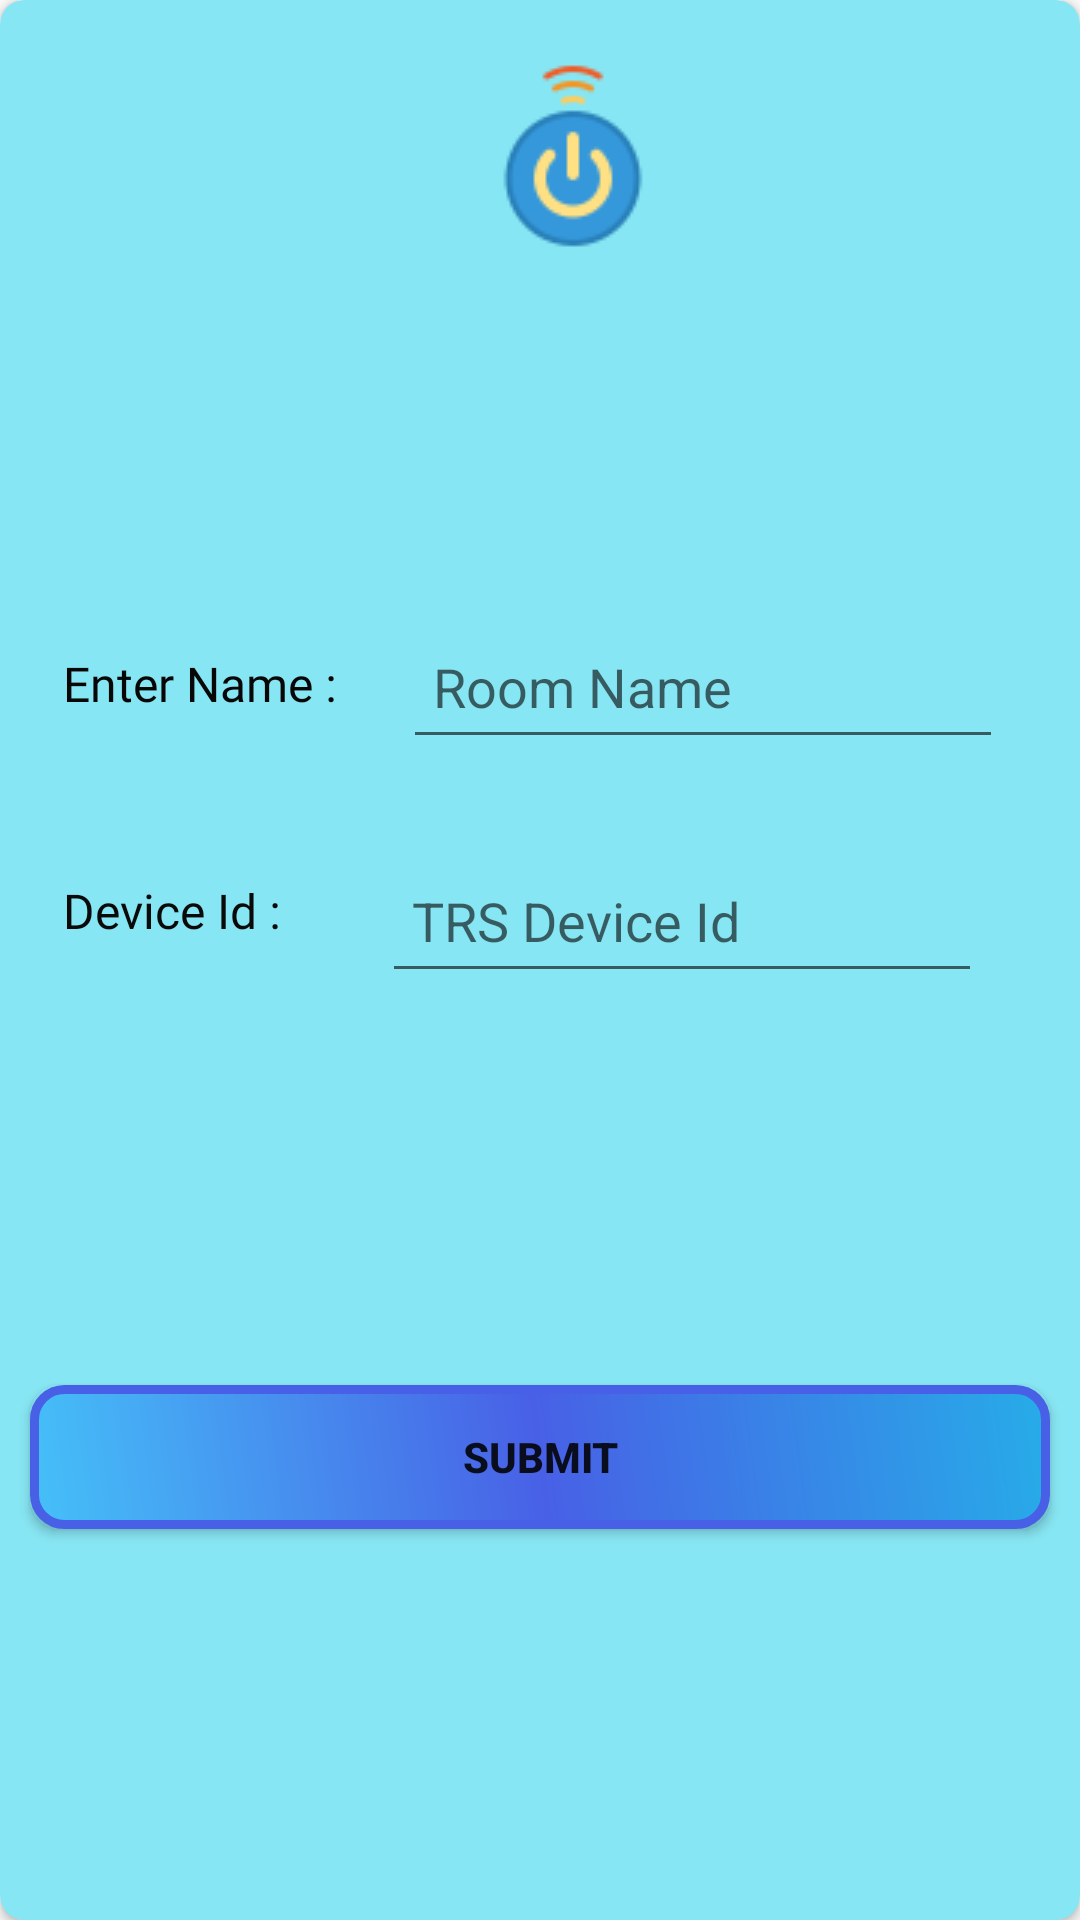

Layout XML and referenced resources for this Android screen:
<!-- AndroidManifest.xml: application theme Theme.ElectricalSolutions -->
<!-- res/layout/add_room_dial.xml -->
<?xml version="1.0" encoding="utf-8"?>
<androidx.cardview.widget.CardView xmlns:android="http://schemas.android.com/apk/res/android"
    xmlns:app="http://schemas.android.com/apk/res-auto"
    xmlns:tools="http://schemas.android.com/tools"
    android:layout_width="match_parent"
    android:layout_margin="5dp"
    android:padding="4dp"

    android:layout_height="wrap_content"
    android:backgroundTint="#87E6F3"
    app:cardCornerRadius="8dp">


    <androidx.constraintlayout.widget.ConstraintLayout
        android:layout_width="match_parent"
        android:layout_height="match_parent">

        <ImageView
            android:id="@+id/room_img"
            android:layout_width="wrap_content"
            android:layout_height="wrap_content"
            android:layout_marginTop="15dp"
            android:padding="5dp"
            app:layout_constraintEnd_toEndOf="parent"
            app:layout_constraintHorizontal_bias="0.538"
            app:layout_constraintStart_toStartOf="parent"
            app:layout_constraintTop_toTopOf="parent"
            app:srcCompat="@drawable/button" />

        <TextView
            android:id="@+id/room_text"
            android:layout_width="wrap_content"
            android:layout_height="wrap_content"
            android:layout_marginStart="16dp"
            android:fontFamily="@font/amaranth"
            android:padding="5dp"
            android:text="Enter Name :"

            android:textColor="#070707"
            android:textSize="16sp"
            app:layout_constraintBottom_toBottomOf="parent"
            app:layout_constraintStart_toStartOf="parent"
            app:layout_constraintTop_toBottomOf="@+id/room_img"
            app:layout_constraintVertical_bias="0.237" />

        <TextView
            android:id="@+id/textView6"
            android:layout_width="wrap_content"
            android:layout_height="wrap_content"
            android:layout_marginStart="16dp"
            android:layout_marginTop="44dp"
            android:fontFamily="@font/amaranth"
            android:padding="5dp"
            android:text="Device Id :"
            android:textColor="#0B0A0A"
            android:textSize="16sp"
            app:layout_constraintStart_toStartOf="parent"
            app:layout_constraintTop_toBottomOf="@+id/room_text" />

        <EditText
            android:id="@+id/room_name"
            android:layout_width="200dp"
            android:layout_height="wrap_content"
            android:layout_margin="10dp"
            android:ems="10"
            android:hint="Room Name"
            android:inputType="textPersonName"
            android:minHeight="48dp"
            android:padding="10dp"
            android:textColor="#050505"
            app:layout_constraintBottom_toBottomOf="@+id/room_text"
            app:layout_constraintEnd_toEndOf="parent"
            app:layout_constraintHorizontal_bias="0.31"
            app:layout_constraintStart_toEndOf="@+id/room_text"
            app:layout_constraintTop_toTopOf="@+id/room_text"
            app:layout_constraintVertical_bias="0.47" />

        <EditText
            android:id="@+id/trs_id"
            android:layout_width="200dp"
            android:layout_height="wrap_content"
            android:layout_margin="10dp"
            android:ems="10"
            android:hint="@string/trs_device_id"
            android:inputType="textPersonName"
            android:minHeight="48dp"
            android:padding="10dp"
            android:textColor="#0B0A0A"
            app:layout_constraintBottom_toBottomOf="@+id/textView6"
            app:layout_constraintEnd_toEndOf="parent"
            app:layout_constraintHorizontal_bias="0.451"
            app:layout_constraintStart_toEndOf="@+id/textView6"
            app:layout_constraintTop_toTopOf="@+id/textView6"
            app:layout_constraintVertical_bias="0.411"
            android:autofillHints="xxxxxxxxxxx" />

        <Button
            android:id="@+id/submit"
            android:layout_width="0dp"
            android:layout_height="wrap_content"
            android:layout_margin="10dp"
            android:background="@drawable/btnn"
            android:padding="5dp"
            android:text="@string/submit"
            android:textStyle="bold"
            app:layout_constraintBottom_toBottomOf="parent"
            app:layout_constraintEnd_toEndOf="parent"
            app:layout_constraintStart_toStartOf="parent"
            app:layout_constraintTop_toBottomOf="@+id/trs_id" />
    </androidx.constraintlayout.widget.ConstraintLayout>
</androidx.cardview.widget.CardView>
<!-- resources referenced by this layout -->
<resources>
  <!-- drawable btnn (drawable) -->
  <?xml version="1.0" encoding="utf-8"?>
  <shape xmlns:android="http://schemas.android.com/apk/res/android">
  
      <stroke android:width="1dp" android:color="#04F60E"/>
      <corners android:radius="10dp"/>
      <stroke android:color="#4860E6" android:width="3dp"/>
      <gradient android:startColor="#45C0F8" android:endColor="#27ACE8" android:centerColor="#4860E6" android:angle="45"/>
  
  </shape>
  <!-- drawable button: png bitmap (drawable, 2973 bytes) -->
  <string name="submit">Submit</string>
  <string name="trs_device_id">TRS Device Id</string>
  <style name="Theme.ElectricalSolutions" parent="Theme.AppCompat.Light.NoActionBar">
          
          <item name="colorPrimary">@color/purple_500</item>
          <item name="colorPrimaryVariant">@color/back2</item>
          <item name="colorOnPrimary">@color/white</item>
          
          <item name="colorSecondary">@color/back2</item>
          <item name="colorSecondaryVariant">@color/back2</item>
          <item name="colorOnSecondary">@color/black</item>
          
  
          <item name="android:navigationBarColor">@color/back2</item>
  
          <item name="android:forceDarkAllowed" tools:targetApi="q">false</item>
          <item name="android:statusBarColor" tools:targetApi="l">?attr/colorPrimaryVariant</item>
          
      </style>
  <color name="purple_500">#FF6200EE</color>
  <color name="back2">#6EABDB</color>
  <color name="white">#FFFFFFFF</color>
  <color name="black">#FF000000</color>
</resources>
